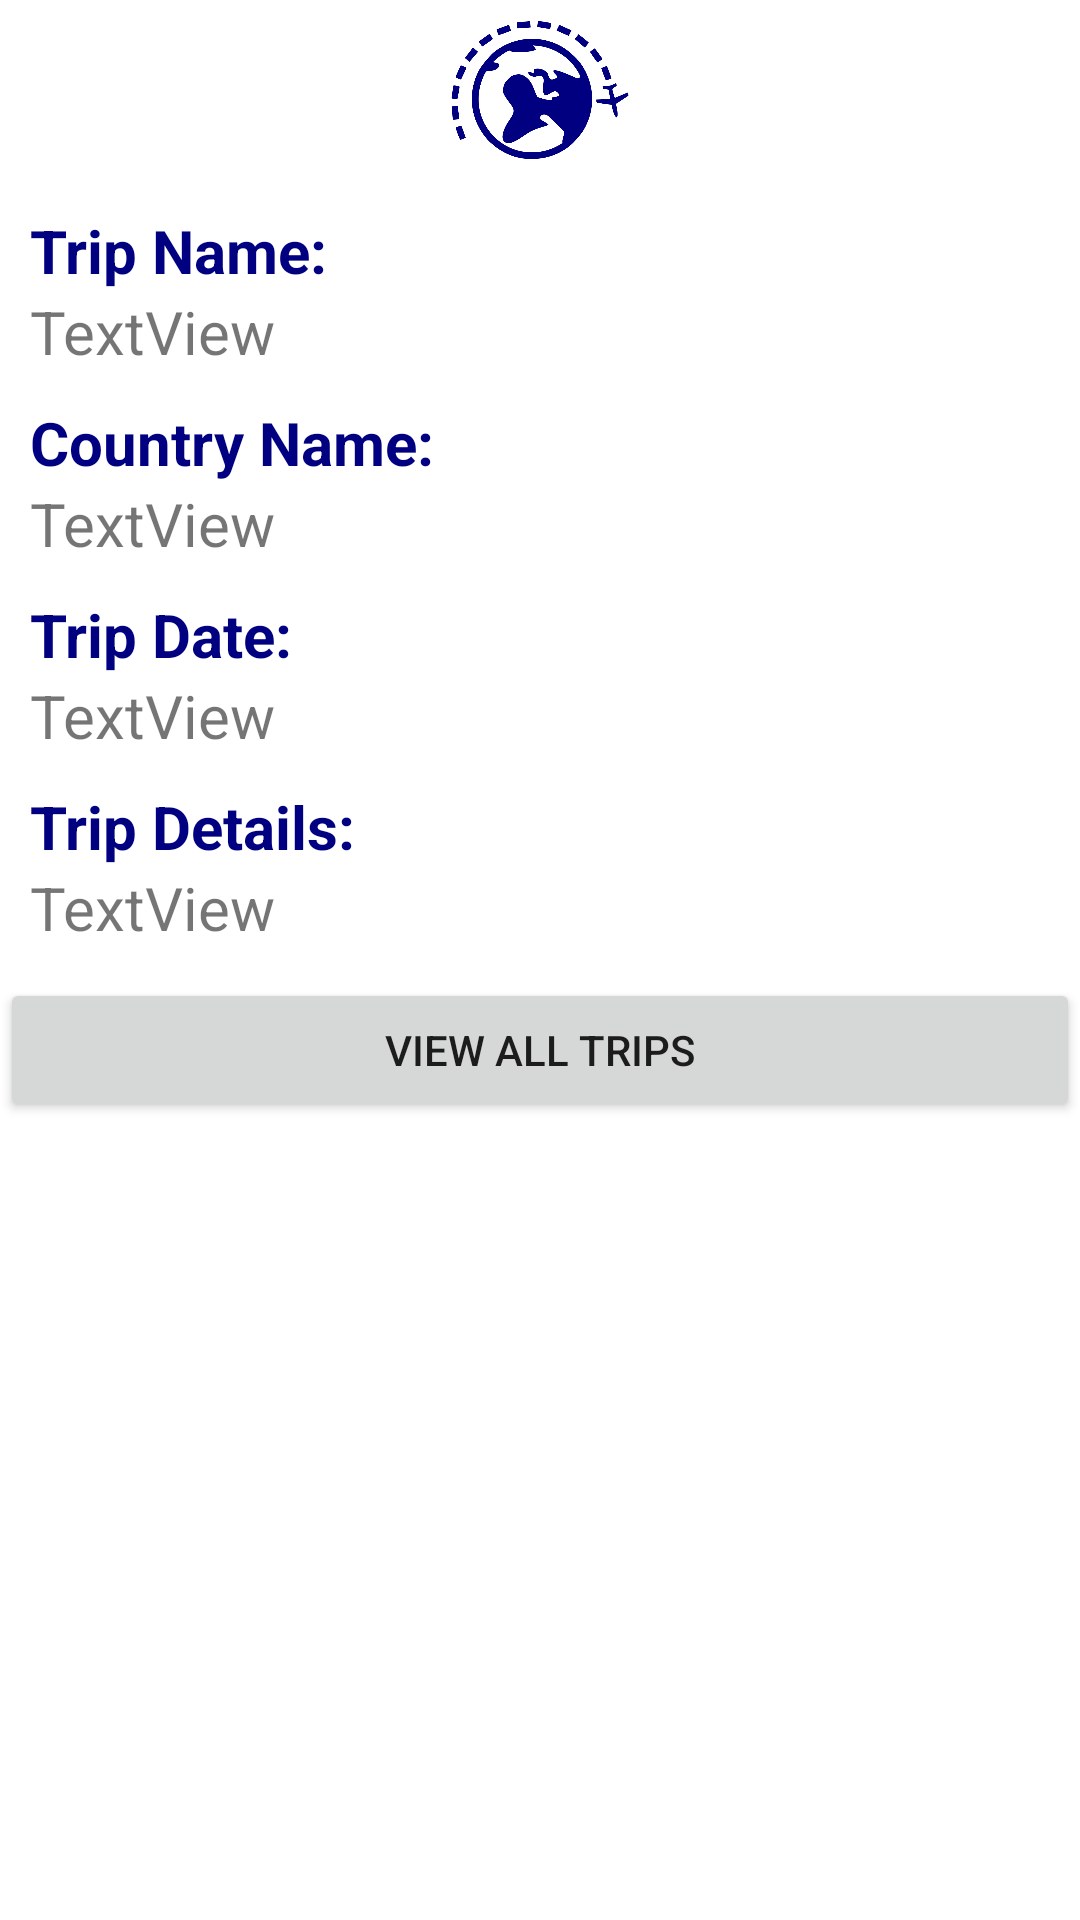

Android layout source for this screen:
<!-- AndroidManifest.xml: application theme Theme.VakashaTravelApp -->
<!-- res/layout/activity_trip_details.xml -->
<?xml version="1.0" encoding="utf-8"?>
<LinearLayout xmlns:android="http://schemas.android.com/apk/res/android"
    xmlns:app="http://schemas.android.com/apk/res-auto"
    xmlns:tools="http://schemas.android.com/tools"
    android:layout_width="match_parent"
    android:layout_height="match_parent"
    tools:context=".TripDetailsActivity"
    android:orientation="vertical">

    <ImageView
        android:id="@+id/imgLogo"
        android:layout_width="60dp"
        android:layout_height="60dp"
        android:layout_gravity="center_horizontal"
        app:srcCompat="@drawable/vakashalogotransparent" />

    <LinearLayout
        android:layout_width="match_parent"
        android:layout_height="wrap_content"
        android:orientation="vertical"
        android:layout_marginLeft="10dp"
        >


        <TextView
            android:id="@+id/lblTripName"
            android:layout_width="match_parent"
            android:layout_height="wrap_content"
            android:text="Trip Name:"
            android:textSize="20sp"
            android:textStyle="bold"
            android:textColor="@color/navy"
            android:layout_marginTop="10dp"/>

        <TextView
            android:id="@+id/txtViewTripName"
            android:layout_width="match_parent"
            android:layout_height="wrap_content"
            android:text="TextView"
            android:textSize="20sp"/>


        <TextView
            android:id="@+id/lblCountryName"
            android:layout_width="match_parent"
            android:layout_height="wrap_content"
            android:text="Country Name:"
            android:textSize="20sp"
            android:textStyle="bold"
            android:textColor="@color/navy"
            android:layout_marginTop="10dp"/>

        <TextView
            android:id="@+id/txtViewCountryName"
            android:layout_width="match_parent"
            android:layout_height="wrap_content"
            android:text="TextView"
            android:textSize="20sp"/>

        <TextView
            android:id="@+id/lblTripDate"
            android:layout_width="match_parent"
            android:layout_height="wrap_content"
            android:text="Trip Date:"
            android:textSize="20sp"
            android:textStyle="bold"
            android:textColor="@color/navy"
            android:layout_marginTop="10dp"/>
        />

        <TextView
            android:id="@+id/txtViewTripDate"
            android:layout_width="match_parent"
            android:layout_height="wrap_content"
            android:text="TextView"
            android:textSize="20sp"/>


        <TextView
            android:id="@+id/lblTripDetails"
            android:layout_width="match_parent"
            android:layout_height="wrap_content"
            android:text="Trip Details:"
            android:layout_marginTop="10dp"
            android:textSize="20sp"
            android:textStyle="bold"
            android:textColor="@color/navy"
/>
        />

        <TextView
            android:id="@+id/txtViewTripDetails"
            android:layout_width="match_parent"
            android:layout_height="wrap_content"
            android:text="TextView"
            android:textSize="20sp"/>


    </LinearLayout>

    <LinearLayout
        android:layout_marginTop="10dp"
        android:layout_width="match_parent"
        android:layout_height="wrap_content"
        android:orientation="horizontal">





    </LinearLayout>

    <LinearLayout
        android:layout_width="match_parent"
        android:layout_height="match_parent"
        android:orientation="horizontal">

        <Button
            android:id="@+id/btnViewTripHistory"
            android:layout_width="wrap_content"
            android:layout_height="wrap_content"
            android:layout_weight="1"
            android:text="View All Trips" />

    </LinearLayout>



</LinearLayout>
<!-- resources referenced by this layout -->
<resources>
  <color name="navy">#000080</color>
  <!-- drawable vakashalogotransparent: png bitmap (drawable, 42268 bytes) -->
  <style name="Theme.VakashaTravelApp" parent="Theme.MaterialComponents.DayNight.NoActionBar">
          
          <item name="colorPrimary">@color/purple_500</item>
          <item name="colorPrimaryVariant">@color/purple_700</item>
          <item name="colorOnPrimary">@color/white</item>
          
          <item name="colorSecondary">@color/teal_200</item>
          <item name="colorSecondaryVariant">@color/teal_700</item>
          <item name="colorOnSecondary">@color/black</item>
          
          <item name="android:statusBarColor" tools:targetApi="l">?attr/colorPrimaryVariant</item>
          
      </style>
  <color name="purple_500">#FF6200EE</color>
  <color name="purple_700">#FF3700B3</color>
  <color name="white">#FFFFFFFF</color>
  <color name="teal_200">#FF03DAC5</color>
  <color name="teal_700">#FF018786</color>
  <color name="black">#FF000000</color>
</resources>
